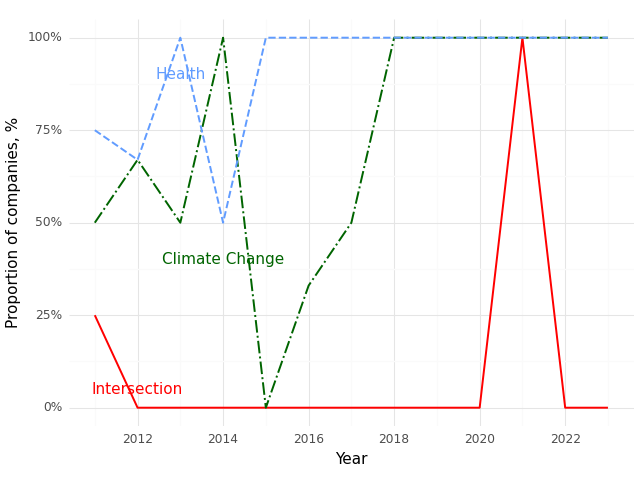

The data file committed next to this chart (first rows):
, Year, Climate (Prop), Health (Prop), Intersection (Prop)
0, 2011, 0.5, 0.75, 0.25
1, 2012, 0.67, 0.67, 0.0
2, 2013, 0.5, 1.0, 0.0
3, 2014, 1.0, 0.5, 0.0
4, 2015, 0.0, 1.0, 0.0
5, 2016, 0.33, 1.0, 0.0
6, 2017, 0.5, 1.0, 0.0
7, 2018, 1.0, 1.0, 0.0
8, 2019, 1.0, 1.0, 0.0
9, 2020, 1.0, 1.0, 0.0
10, 2021, 1.0, 1.0, 1.0
11, 2022, 1.0, 1.0, 0.0
12, 2023, 1.0, 1.0, 0.0
